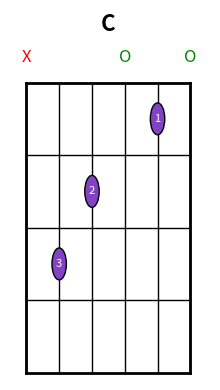
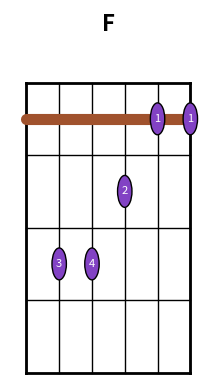

Recreate these plots in Python, in order.
import matplotlib.pyplot as plt


def plot_chord(fingering, chord_name='', base_fret=1, finger_numbers=None, barre=None):
    """
    绘制封闭矩形的吉他和弦图
    """
    strings = 6
    frets = 4
    string_space = 1.0
    fret_space = 1.0

    fig, ax = plt.subplots(figsize=(2.3, 4))

    # 指板框
    left = 0.5
    right = left + string_space * (strings - 1)
    top = frets * fret_space + 0.5
    bottom = 0.5

    # 画矩形框
    ax.plot([left, right], [top, top], color='black', lw=2)    # 顶线
    ax.plot([left, right], [bottom, bottom], color='black', lw=2)  # 底线
    ax.plot([left, left], [bottom, top], color='black', lw=2)
    ax.plot([right, right], [bottom, top], color='black', lw=2)

    # 画弦（竖线）
    for i in range(strings):
        x = left + i * string_space
        ax.plot([x, x], [bottom, top], color='black', lw=1)

    # 画品格（横线，不重复画最顶最底）
    for f in range(1, frets):
        y = top - f * fret_space
        ax.plot([left, right], [y, y], color='black', lw=1)

    # 弦标记X/O
    for i, val in enumerate(fingering):
        x = left + i * string_space
        if str(val).upper() == 'X':
            ax.text(x, top + 0.35, 'X', fontsize=12,
                    ha='center', va='center', color='red')
        elif val == 0:
            ax.text(x, top + 0.35, 'O', fontsize=12,
                    ha='center', va='center', color='green')

    # 按弦圆点 (1品到4品)
    for i, val in enumerate(fingering):
        if isinstance(val, int) and (val > 0):
            fret = val - base_fret + 1
            if 1 <= fret <= frets:
                x = left + i * string_space
                y = top - (fret - 0.5) * fret_space
                circ = plt.Circle(
                    (x, y), 0.22, color='#8242c4', ec='black', zorder=10)
                ax.add_patch(circ)
                if finger_numbers and finger_numbers[i]:
                    ax.text(x, y, str(
                        finger_numbers[i]), fontsize=8, ha='center', va='center', color='white', zorder=11)

    # 横按线
    if barre:
        fret = barre['fret'] - base_fret + 1
        if 1 <= fret <= frets:
            y = top - (fret - 0.5) * fret_space
            x1 = left + (barre['from_string'] - 1) * string_space
            x2 = left + (barre['to_string'] - 1) * string_space
            ax.plot([x1, x2], [y, y], lw=8, color='#a0522d',
                    solid_capstyle='round', zorder=9)

    # 和弦名字
    ax.text((left + right) / 2, top + 0.8, chord_name,
            fontsize=16, ha='center', va='center', weight='bold')
    # 品格标记
    if base_fret > 1:
        ax.text(right + 0.3, bottom, f'{base_fret}fr',
                fontsize=9, ha='left', va='bottom')

    ax.set_xlim(left - 0.5, right + 0.6)
    ax.set_ylim(bottom - 0.1, top + 1)
    ax.axis('off')
    plt.tight_layout()
    plt.show()


if __name__ == '__main__':
    # 示例：C和弦
    plot_chord(['X', 3, 2, 0, 1, 0], chord_name='C',
               finger_numbers=[None, 3, 2, None, 1, None])

# 示例：F大横按和弦
    plot_chord(['1', 3, 3, 2, 1, 1], chord_name='F',
               finger_numbers=[1, 3, 4, 2, 1, 1], barre={'fret': 1, 'from_string': 1, 'to_string': 6}, base_fret=1)
